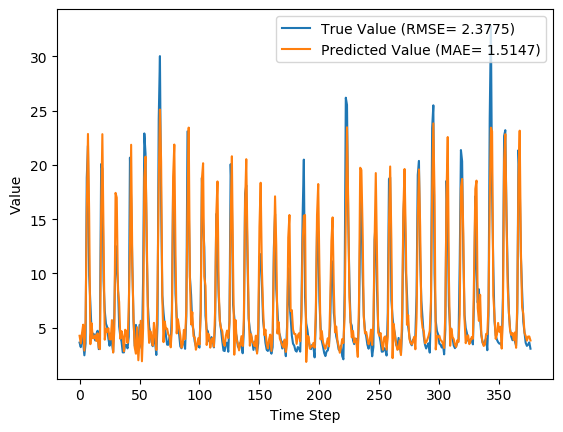

The file beside this chart, header and first rows:
y_true, y_pred, y_true_scaled, y_pred_scaled
3.63, 4.26, 0.09071, 0.1109
3.21, 3.551, 0.07724, 0.08817
4.29, 4.489, 0.1119, 0.1182
3.67, 5.28, 0.09199, 0.1436
2.46, 2.899, 0.05321, 0.06726
3.54, 5.615, 0.08782, 0.1543
18.82, 15.84, 0.5776, 0.482
21.76, 22.84, 0.6718, 0.7065
9.83, 15.53, 0.2894, 0.4722
7.16, 3.485, 0.2038, 0.08606
4.67, 5.411, 0.124, 0.1478
4.44, 4.035, 0.1167, 0.1037
4.4, 4.04, 0.1154, 0.1039
3.83, 4.301, 0.09712, 0.1122
4.42, 3.779, 0.116, 0.09547
4.72, 4.482, 0.1256, 0.118
3.03, 3.186, 0.07147, 0.07647
4.87, 3.027, 0.1304, 0.07136
20.07, 15.53, 0.6176, 0.472
19.62, 22.82, 0.6032, 0.7059
9.33, 13.49, 0.2734, 0.4068
6.56, 3.9, 0.1846, 0.09935
5.37, 4.902, 0.1465, 0.1315
5.07, 4.627, 0.1369, 0.1226
4.02, 4.96, 0.1032, 0.1333
3.34, 3.936, 0.08141, 0.1005
4.47, 3.923, 0.1176, 0.1001
3.61, 5.701, 0.09006, 0.1571
2.75, 2.714, 0.0625, 0.06136
6.28, 4.809, 0.1756, 0.1285
12.55, 17.42, 0.3766, 0.5326
10.44, 16.98, 0.309, 0.5186
9.01, 8.456, 0.2631, 0.2454
5.12, 7.368, 0.1385, 0.2105
4.16, 3.984, 0.1077, 0.102
3.72, 4.686, 0.09359, 0.1245
2.73, 4.183, 0.06186, 0.1084
2.73, 2.827, 0.06186, 0.06498
3.43, 4.815, 0.08429, 0.1287
3.4, 4.677, 0.08333, 0.1243
3.1, 3.598, 0.07372, 0.08968
4.17, 6.869, 0.108, 0.1945
20.66, 11.96, 0.6365, 0.3577
16.78, 21.85, 0.5122, 0.6746
10.67, 10.76, 0.3163, 0.3193
5.59, 5.828, 0.1535, 0.1612
3.31, 3.168, 0.08045, 0.07591
5.26, 2.609, 0.1429, 0.05797
3.05, 5.042, 0.07212, 0.136
3.04, 2.006, 0.07179, 0.03864
5.26, 3.825, 0.1429, 0.09696
3.41, 5.64, 0.08365, 0.1551
3.07, 1.913, 0.07276, 0.03567
9.62, 4.944, 0.2827, 0.1328
22.89, 18.78, 0.708, 0.5761
21.04, 20.76, 0.6487, 0.6396
12.14, 13.7, 0.3635, 0.4134
7.0, 5.867, 0.1987, 0.1624
5.08, 3.606, 0.1372, 0.08992
4.58, 4.678, 0.1212, 0.1243
... 317 more rows
